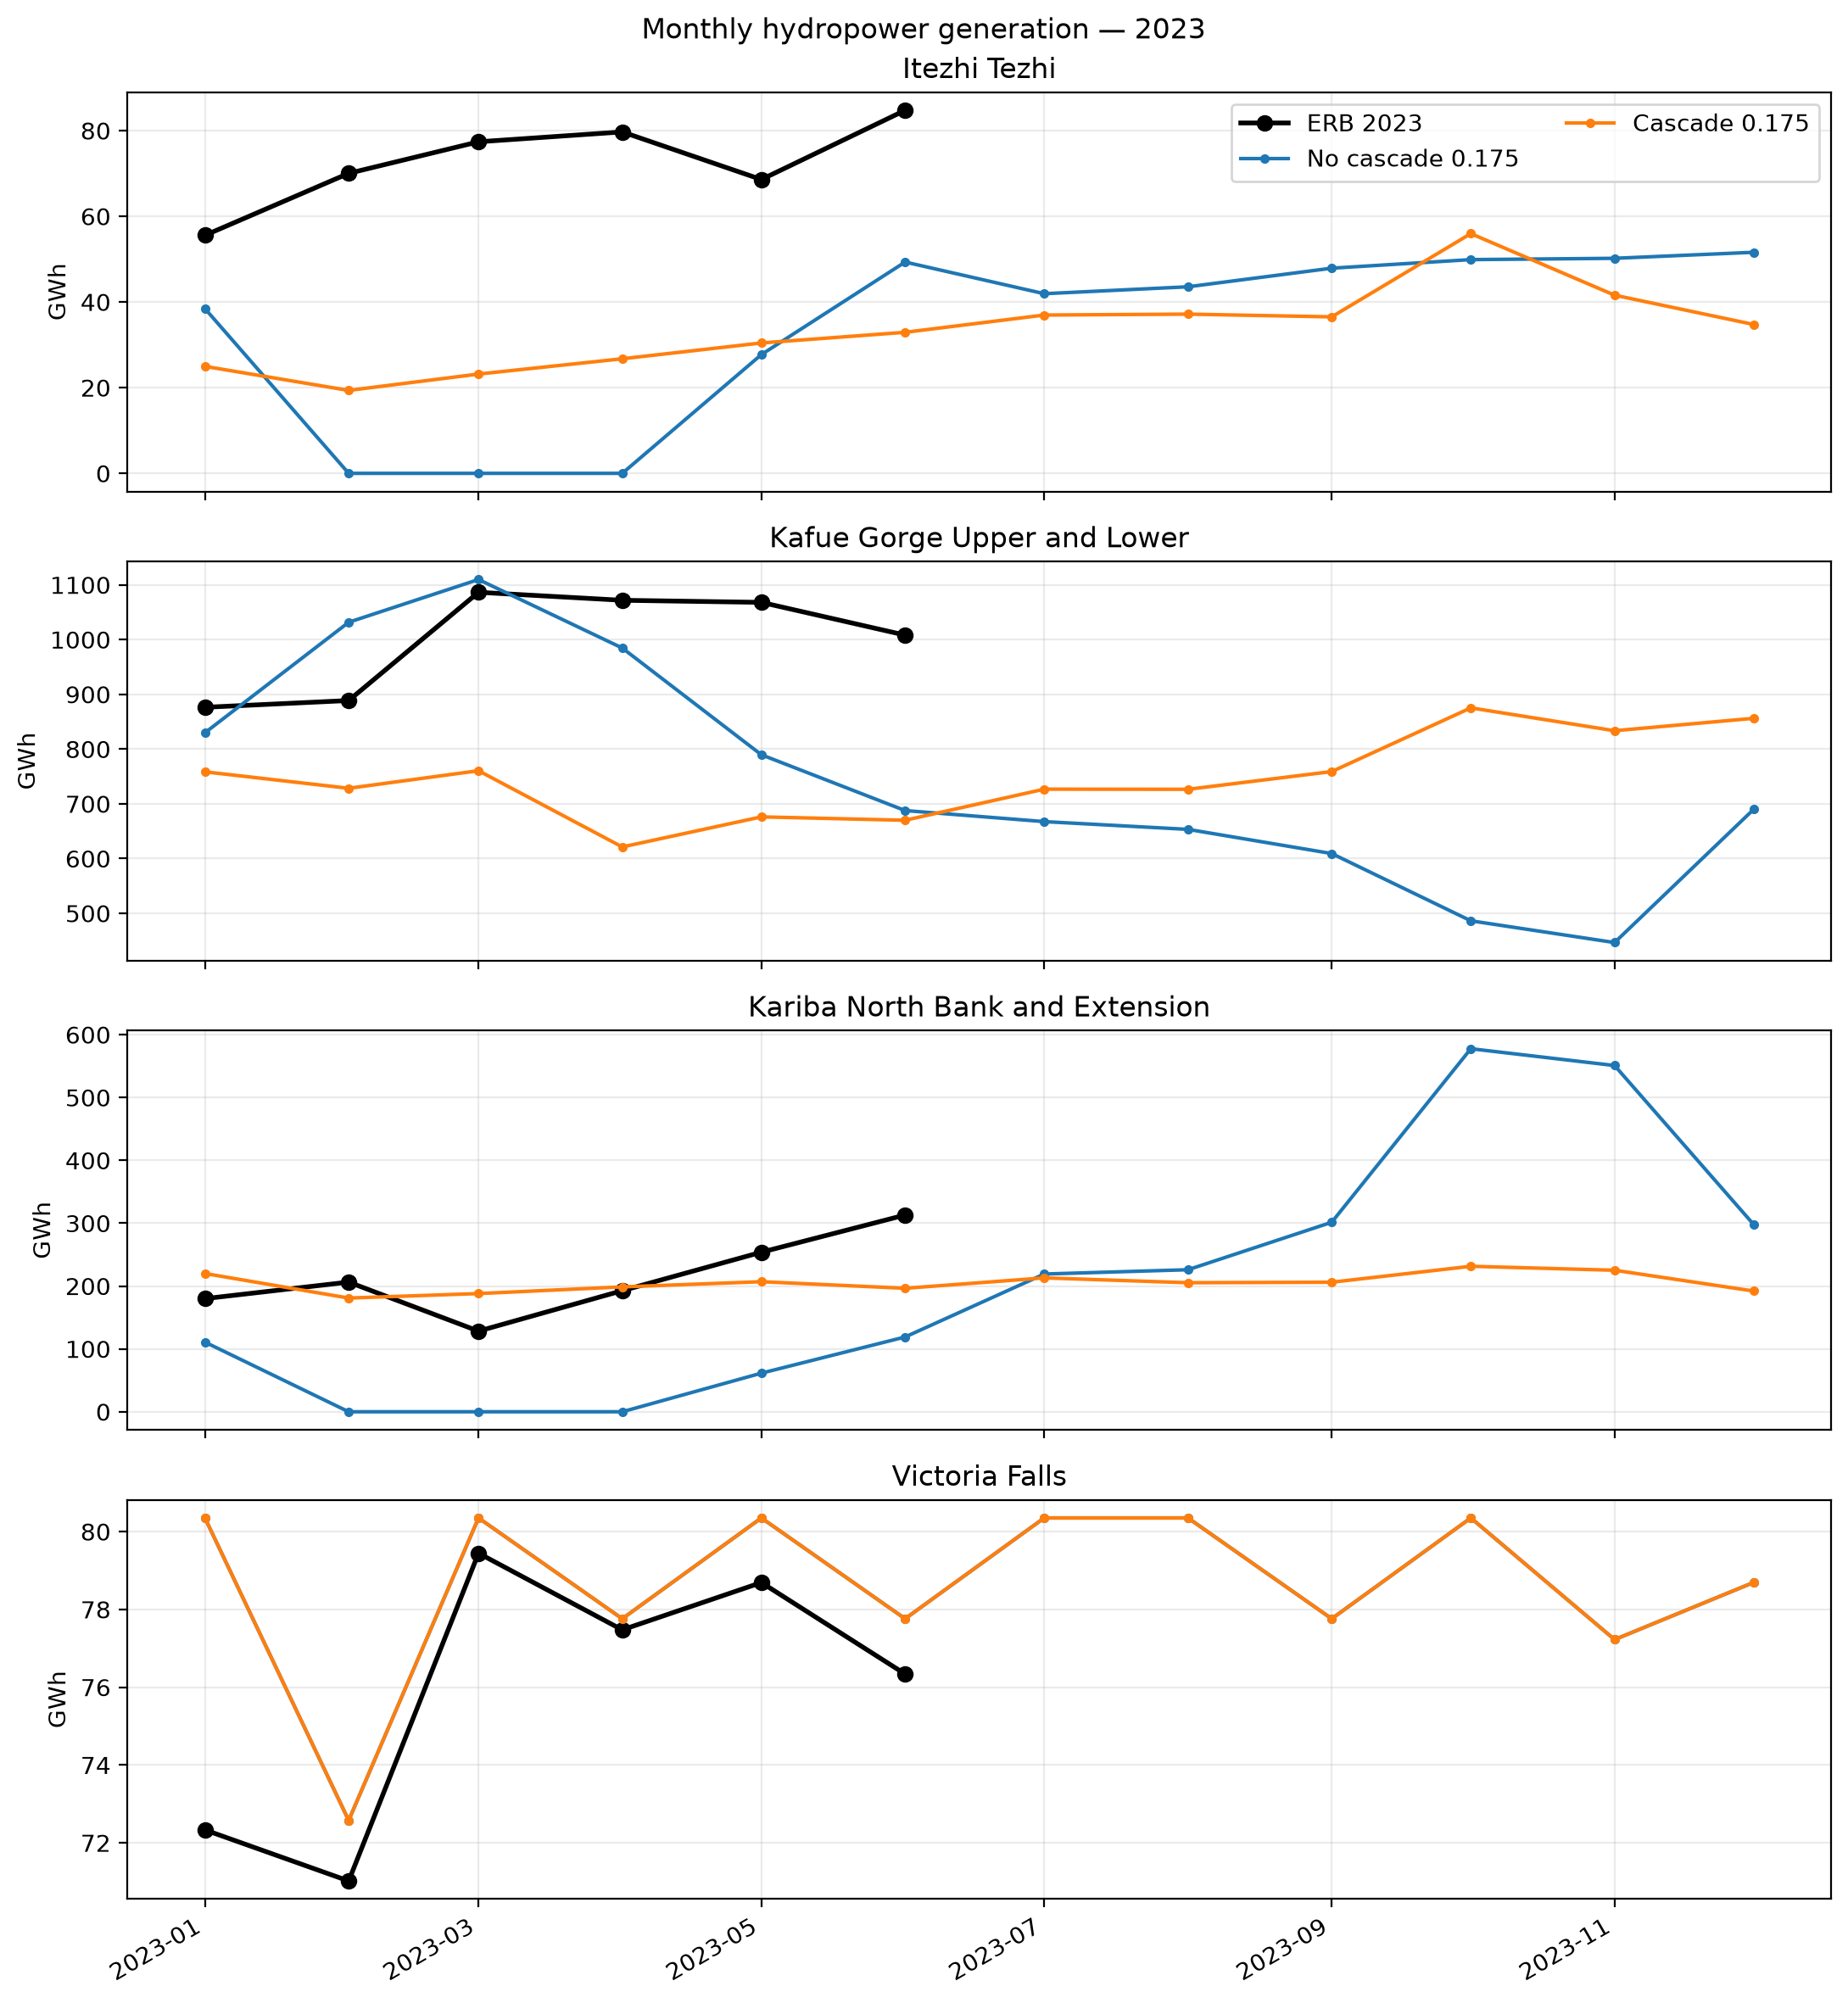

The data file committed next to this chart (first rows):
scenario, station_name, month, model_gwh, reference_gwh, diff_gwh, diff_pct
No cascade 0.175, Itezhi Tezhi, 2023-01-01, 38.45, 55.56, -17.11, -30.79
No cascade 0.175, Kafue Gorge Upper and Lower, 2023-01-01, 829.8, 876.4, -46.55, -5.312
No cascade 0.175, Kariba North Bank and Extension, 2023-01-01, 110.8, 180, -69.18, -38.43
No cascade 0.175, Victoria Falls, 2023-01-01, 80.35, 72.33, 8.02, 11.09
No cascade 0.175, Itezhi Tezhi, 2023-02-01, 0.0, 70.02, -70.02, -100.0
No cascade 0.175, Kafue Gorge Upper and Lower, 2023-02-01, 1032, 888.7, 143, 16.09
No cascade 0.175, Kariba North Bank and Extension, 2023-02-01, 0.0, 206.3, -206.3, -100.0
No cascade 0.175, Victoria Falls, 2023-02-01, 72.58, 71.02, 1.557, 2.192
No cascade 0.175, Itezhi Tezhi, 2023-03-01, 0.0, 77.39, -77.39, -100.0
No cascade 0.175, Kafue Gorge Upper and Lower, 2023-03-01, 1110, 1086, 23.35, 2.149
No cascade 0.175, Kariba North Bank and Extension, 2023-03-01, 0.0, 128.3, -128.3, -100.0
No cascade 0.175, Victoria Falls, 2023-03-01, 80.35, 79.45, 0.9064, 1.141
No cascade 0.175, Itezhi Tezhi, 2023-04-01, 0.0, 79.69, -79.69, -100.0
No cascade 0.175, Kafue Gorge Upper and Lower, 2023-04-01, 984.6, 1072, -87.21, -8.136
No cascade 0.175, Kariba North Bank and Extension, 2023-04-01, 0.0, 192.7, -192.7, -100.0
No cascade 0.175, Victoria Falls, 2023-04-01, 77.76, 77.47, 0.2853, 0.3682
No cascade 0.175, Itezhi Tezhi, 2023-05-01, 27.72, 68.58, -40.86, -59.58
No cascade 0.175, Kafue Gorge Upper and Lower, 2023-05-01, 789.6, 1068, -278.4, -26.07
No cascade 0.175, Kariba North Bank and Extension, 2023-05-01, 61.4, 253.9, -192.5, -75.81
No cascade 0.175, Victoria Falls, 2023-05-01, 80.35, 78.69, 1.661, 2.111
No cascade 0.175, Itezhi Tezhi, 2023-06-01, 49.32, 84.74, -35.42, -41.8
No cascade 0.175, Kafue Gorge Upper and Lower, 2023-06-01, 687.7, 1008, -320.5, -31.79
No cascade 0.175, Kariba North Bank and Extension, 2023-06-01, 119, 313, -194, -61.99
No cascade 0.175, Victoria Falls, 2023-06-01, 77.76, 76.34, 1.421, 1.861
No cascade 0.175, Itezhi Tezhi, 2023-07-01, 41.93, , , 
No cascade 0.175, Kafue Gorge Upper and Lower, 2023-07-01, 667.5, , , 
No cascade 0.175, Kariba North Bank and Extension, 2023-07-01, 219.1, , , 
No cascade 0.175, Victoria Falls, 2023-07-01, 80.35, , , 
No cascade 0.175, Itezhi Tezhi, 2023-08-01, 43.54, , , 
No cascade 0.175, Kafue Gorge Upper and Lower, 2023-08-01, 653.3, , , 
No cascade 0.175, Kariba North Bank and Extension, 2023-08-01, 226, , , 
No cascade 0.175, Victoria Falls, 2023-08-01, 80.35, , , 
No cascade 0.175, Itezhi Tezhi, 2023-09-01, 47.89, , , 
No cascade 0.175, Kafue Gorge Upper and Lower, 2023-09-01, 609.2, , , 
No cascade 0.175, Kariba North Bank and Extension, 2023-09-01, 301.5, , , 
No cascade 0.175, Victoria Falls, 2023-09-01, 77.76, , , 
No cascade 0.175, Itezhi Tezhi, 2023-10-01, 49.89, , , 
No cascade 0.175, Kafue Gorge Upper and Lower, 2023-10-01, 486.3, , , 
No cascade 0.175, Kariba North Bank and Extension, 2023-10-01, 577.6, , , 
No cascade 0.175, Victoria Falls, 2023-10-01, 80.35, , , 
No cascade 0.175, Itezhi Tezhi, 2023-11-01, 50.19, , , 
No cascade 0.175, Kafue Gorge Upper and Lower, 2023-11-01, 446.6, , , 
No cascade 0.175, Kariba North Bank and Extension, 2023-11-01, 550.9, , , 
No cascade 0.175, Victoria Falls, 2023-11-01, 77.22, , , 
No cascade 0.175, Itezhi Tezhi, 2023-12-01, 51.6, , , 
No cascade 0.175, Kafue Gorge Upper and Lower, 2023-12-01, 690, , , 
No cascade 0.175, Kariba North Bank and Extension, 2023-12-01, 297.9, , , 
No cascade 0.175, Victoria Falls, 2023-12-01, 78.69, , , 
Cascade 0.175, Itezhi Tezhi, 2023-01-01, 24.97, 55.56, -30.59, -55.06
Cascade 0.175, Kafue Gorge Upper and Lower, 2023-01-01, 758.4, 876.4, -117.9, -13.46
Cascade 0.175, Kariba North Bank and Extension, 2023-01-01, 220, 180, 39.98, 22.21
Cascade 0.175, Victoria Falls, 2023-01-01, 80.35, 72.33, 8.02, 11.09
Cascade 0.175, Itezhi Tezhi, 2023-02-01, 19.36, 70.02, -50.67, -72.35
Cascade 0.175, Kafue Gorge Upper and Lower, 2023-02-01, 728.4, 888.7, -160.3, -18.04
Cascade 0.175, Kariba North Bank and Extension, 2023-02-01, 180.9, 206.3, -25.39, -12.31
Cascade 0.175, Victoria Falls, 2023-02-01, 72.58, 71.02, 1.557, 2.192
Cascade 0.175, Itezhi Tezhi, 2023-03-01, 23.17, 77.39, -54.21, -70.05
Cascade 0.175, Kafue Gorge Upper and Lower, 2023-03-01, 760.5, 1086, -326, -30
Cascade 0.175, Kariba North Bank and Extension, 2023-03-01, 188.1, 128.3, 59.75, 46.57
Cascade 0.175, Victoria Falls, 2023-03-01, 80.35, 79.45, 0.9064, 1.141
... 36 more rows
